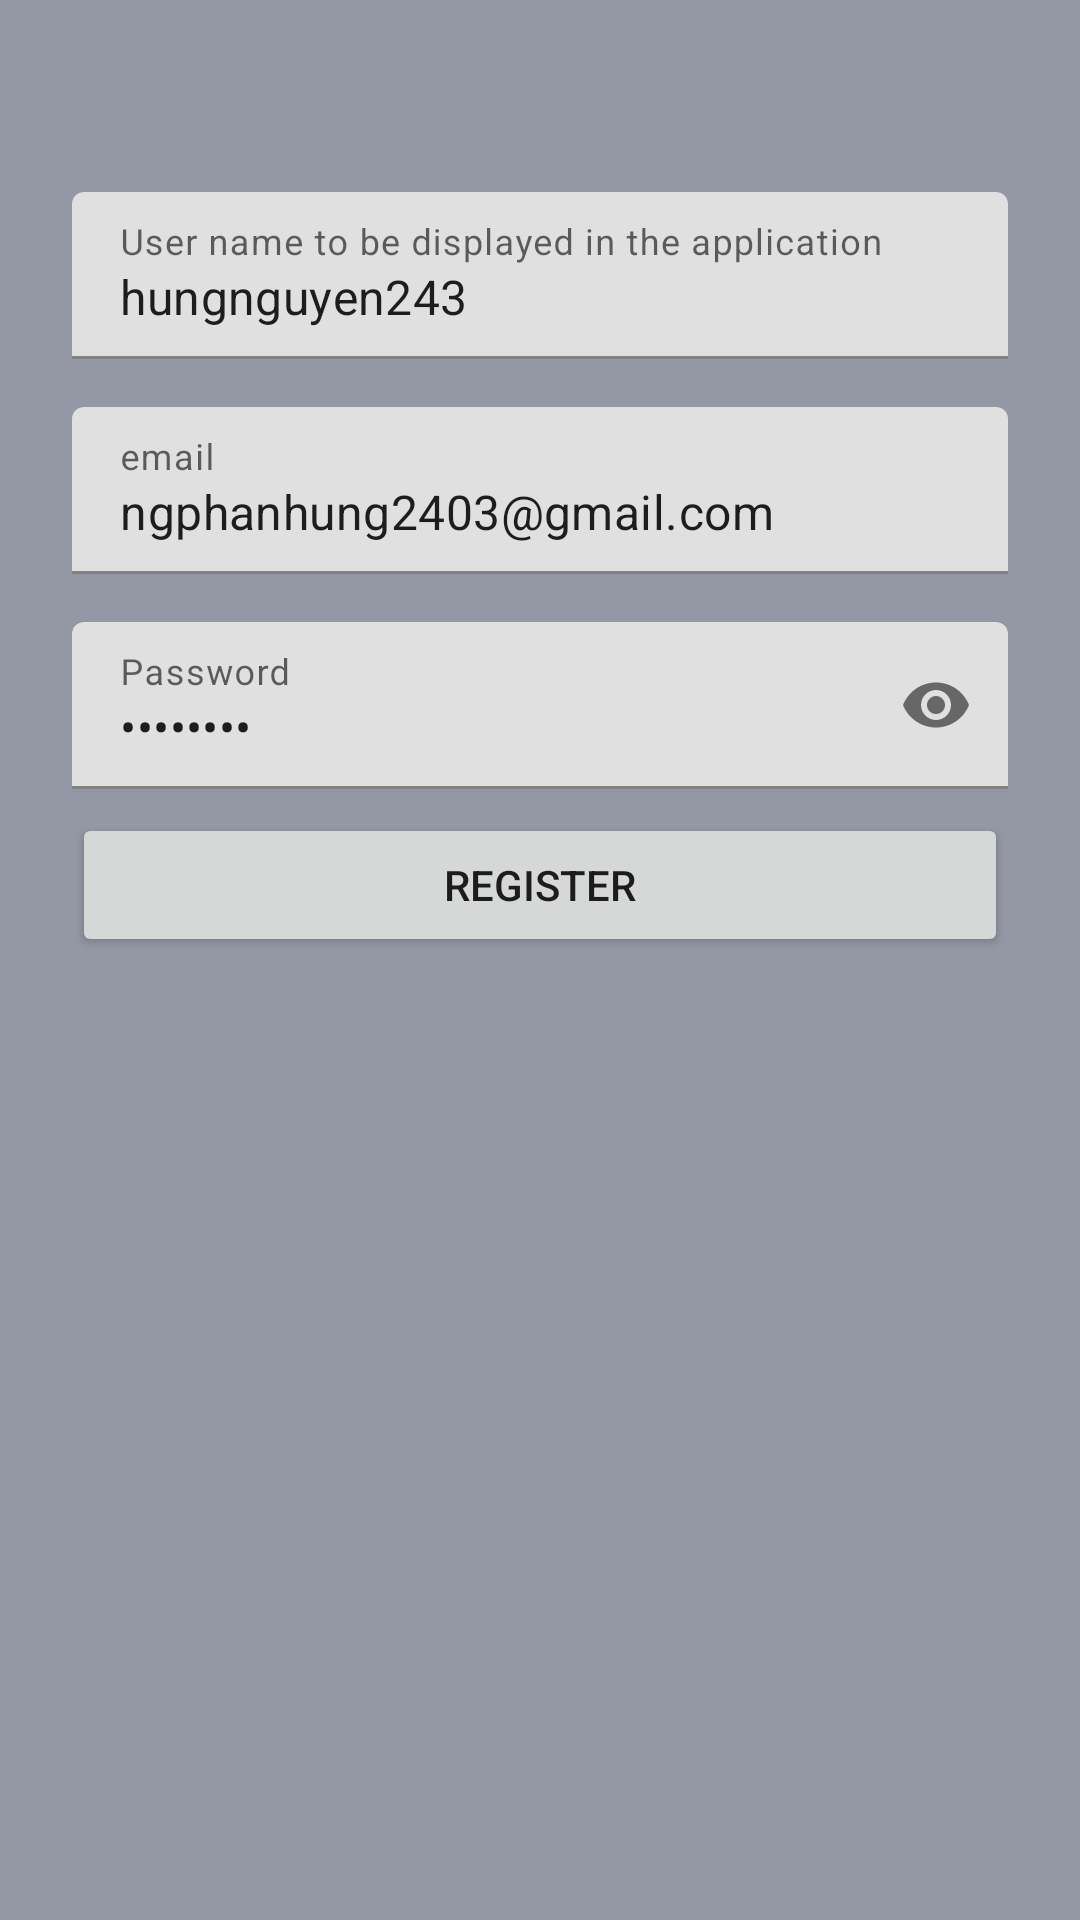

Reconstruct the res/layout file that produces this screen, plus the resources it refers to.
<!-- AndroidManifest.xml: application theme Theme.GroupAlarm -->
<!-- res/layout/fragment_register.xml -->
<?xml version="1.0" encoding="utf-8"?>
<ScrollView
    xmlns:android="http://schemas.android.com/apk/res/android"
    xmlns:app="http://schemas.android.com/apk/res-auto"
    android:layout_width="match_parent"
    android:layout_height="match_parent"
    android:fitsSystemWindows="true"
    android:background="#9498A5">
    <LinearLayout
        android:orientation="vertical"
        android:layout_width="match_parent"
        android:layout_height="wrap_content"
        android:paddingTop="56dp"
        android:paddingLeft="24dp"
        android:paddingRight="24dp">
        <com.google.android.material.textfield.TextInputLayout
            android:layout_width="match_parent"
            android:layout_height="wrap_content"
            android:layout_marginTop="8dp"
            android:layout_marginBottom="8dp">
            <EditText android:id="@+id/etUsername"
                android:layout_width="match_parent"
                android:layout_height="wrap_content"
                android:inputType="text"
                android:text="hungnguyen243"
                android:hint="User name to be displayed in the application" />
        </com.google.android.material.textfield.TextInputLayout>

        <com.google.android.material.textfield.TextInputLayout
            android:layout_width="match_parent"
            android:layout_height="wrap_content"
            android:layout_marginTop="8dp"
            android:layout_marginBottom="8dp">
            <EditText android:id="@+id/etEmail"
                android:layout_width="match_parent"
                android:layout_height="wrap_content"
                android:inputType="textEmailAddress"
                android:text="ngphanhung2403@gmail.com"
                android:hint="email" />
        </com.google.android.material.textfield.TextInputLayout>

        <com.google.android.material.textfield.TextInputLayout
            android:layout_width="match_parent"
            android:layout_height="wrap_content"
            app:passwordToggleEnabled="true"
            android:layout_marginTop="8dp"
            android:layout_marginBottom="8dp">
            <EditText android:id="@+id/etPassword"
                android:layout_width="match_parent"
                android:layout_height="wrap_content"
                android:inputType="textPassword"
                android:text="24032001"
                android:hint="Password"/>
        </com.google.android.material.textfield.TextInputLayout>
        <Button
            android:id="@+id/btnRegister"
            android:layout_width="match_parent"
            android:layout_height="wrap_content"
            android:padding="12dp"
            android:text="Register"/>
    </LinearLayout>
</ScrollView>
<!-- resources referenced by this layout -->
<resources>
  <style name="Theme.GroupAlarm" parent="Theme.MaterialComponents.DayNight.DarkActionBar">
          
          <item name="colorPrimary">@color/purple_500</item>
          <item name="colorPrimaryVariant">@color/purple_700</item>
          <item name="colorOnPrimary">@color/white</item>
          
          <item name="colorSecondary">@color/teal_200</item>
          <item name="colorSecondaryVariant">@color/teal_700</item>
          <item name="colorOnSecondary">@color/black</item>
          
          <item name="android:statusBarColor" tools:targetApi="l">?attr/colorPrimaryVariant</item>
          
      </style>
  <!-- not gathered from this repository: default colours our renderer supplied (Android Studio template values) -->
  <color name="purple_500">#FF6200EE</color>
  <color name="purple_700">#FF3700B3</color>
  <color name="teal_200">#FF03DAC5</color>
  <color name="teal_700">#FF018786</color>
  <color name="black">#FF000000</color>
  <color name="white">#FFFFFFFF</color>
</resources>
